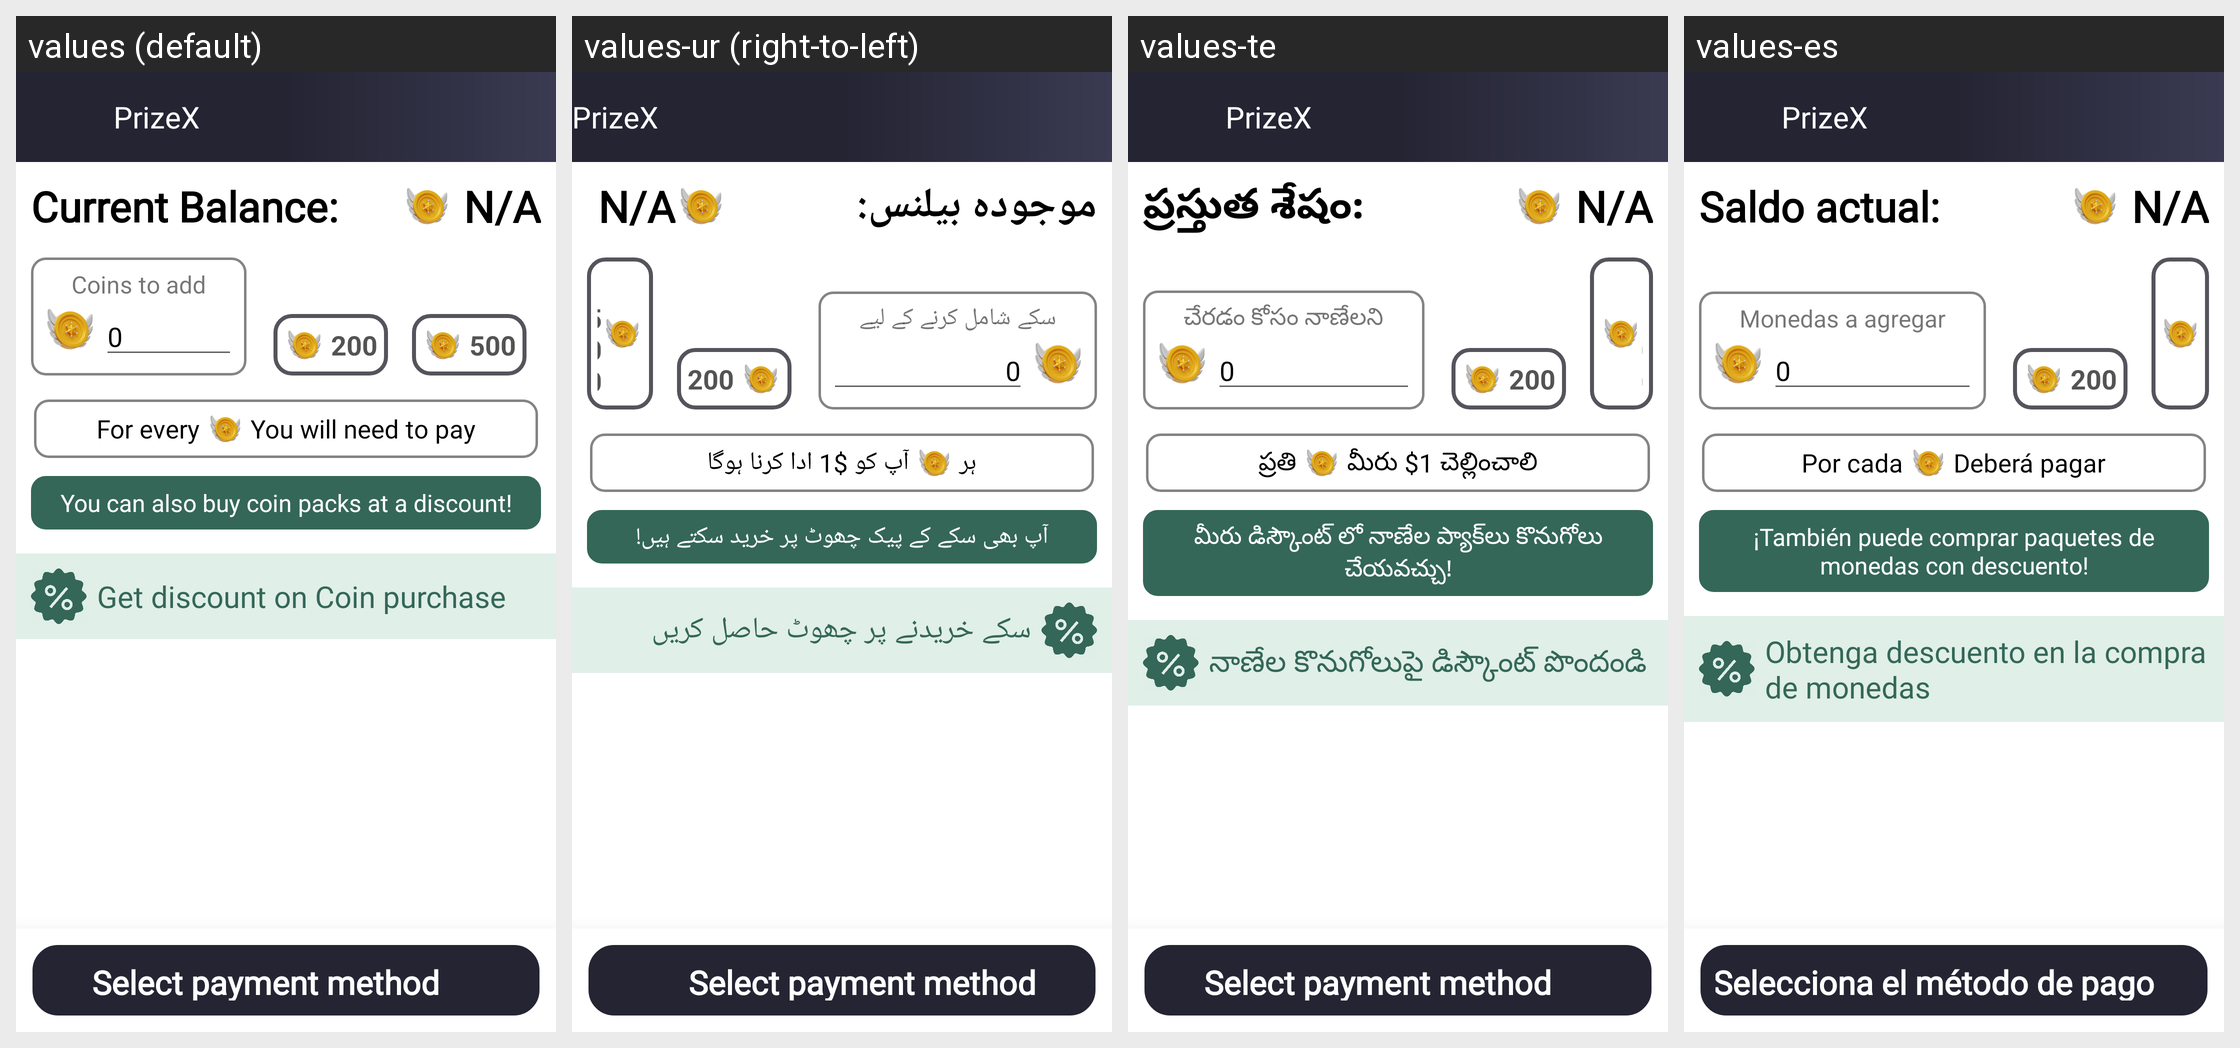

Strings drawn on this Android screen and how each of the app's shown locales translates them:
Android screen res/layout/activity_purchase_coins.xml rendered under 4 locales, left to right: values (default), values-ur (right-to-left), values-te, values-es. Device: Nexus 5 (rendered at 1080×1920; each locale shown at half size, 540×960, under a caption strip naming it); theme AppTheme.
Other locales in the repository, not shown: values-ar, values-bn, values-de, values-fr, values-hi, values-it, values-pt, values-ta.
Strings drawn on this screen, with the default value and each locale's value (text and hints the layout hard-codes, and strings that could not be matched under every locale, appear in the picture but are not listed):

curr_bal
  values: Current Balance:
  values-ur: موجودہ بیلنس:
  values-te: ప్రస్తుత శేషం:
  values-es: Saldo actual:

coinstoadd
  values: Coins to add
  values-ur: سکے شامل کرنے کے لیے
  values-te: చేరడం కోసం నాణేలని
  values-es: Monedas a agregar

forevery
  values: For every 
  values-ur: ہر 
  values-te: ప్రతి 
  values-es: Por cada 

coinvalue
  values:  You will need to pay
  values-ur:  آپ کو $1 ادا کرنا ہوگا
  values-te:  మీరు $1 చెల్లించాలి
  values-es:  Deberá pagar

youcanalso
  values: You can also buy coin packs at a discount!
  values-ur: آپ بھی سکے کے پیک چھوٹ پر خرید سکتے ہیں!
  values-te: మీరు డిస్కౌంట్ లో నాణేల ప్యాక్‌లు కొనుగోలు చేయవచ్చు!
  values-es: ¡También puede comprar paquetes de monedas con descuento!

getdiscount
  values: Get discount on Coin purchase
  values-ur: سکے خریدنے پر چھوٹ حاصل کریں
  values-te: నాణేల కొనుగోలుపై డిస్కౌంట్ పొందండి
  values-es: Obtenga descuento en la compra de monedas

select_payment_method
  values: Select payment method
  values-ur: Select payment method  [not translated; the default value is used]
  values-te: Select payment method  [not translated; the default value is used]
  values-es: Selecciona el método de pago

app_name
  values: PrizeX
  values-ur: PrizeX  [not translated; the default value is used]
  values-te: PrizeX  [not translated; the default value is used]
  values-es: PrizeX  [not translated; the default value is used]
